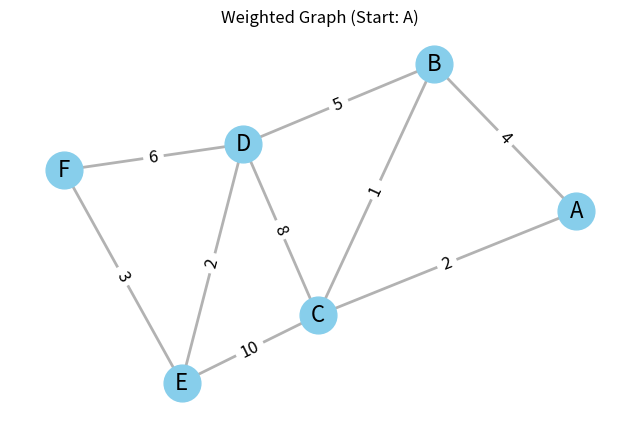

The script that saved this image:
import heapq
import networkx as nx
import matplotlib.pyplot as plt
from typing import Dict, List, Tuple


def dijkstra_algorithm(graph: nx.Graph, start: str) -> Dict[str, float]:
    """
    Implements Dijkstra's algorithm to find the shortest paths from
    starting node to all other nodes in a weighted graph using a binary heap.
    Returns a dictionary where keys are nodes and values are
    the shortest distances from the start node.
    """
    shortest_paths: Dict[str, float] = {vertex: float('infinity') for vertex in graph.nodes}
    shortest_paths[start] = 0

    priority_queue: List[Tuple[float, str]] = [(0, start)]
    while priority_queue:
        current_distance, current_vertex = heapq.heappop(priority_queue)
        if current_distance > shortest_paths[current_vertex]:
            continue

        for neighbor, attributes in graph[current_vertex].items():
            weight = attributes.get("weight", 1)
            distance = current_distance + weight
            if distance < shortest_paths[neighbor]:
                shortest_paths[neighbor] = distance
                heapq.heappush(priority_queue, (distance, neighbor))

    return shortest_paths


if __name__ == "__main__":
    G = nx.Graph()
    G.add_edge("A", "B", weight=4)
    G.add_edge("A", "C", weight=2)
    G.add_edge("B", "C", weight=1)
    G.add_edge("B", "D", weight=5)
    G.add_edge("C", "D", weight=8)
    G.add_edge("C", "E", weight=10)
    G.add_edge("D", "E", weight=2)
    G.add_edge("D", "F", weight=6)
    G.add_edge("E", "F", weight=3)

    start_node = "A"
    shortest_paths = dijkstra_algorithm(G, start_node)

    print(f"Shortest paths from node '{start_node}':")
    for node, distance in shortest_paths.items():
        print(f"To {node}: {distance}")

    pos = nx.spring_layout(G, seed=42)
    plt.figure(figsize=(8, 5))
    nx.draw_networkx_nodes(G, pos, node_size=700, node_color="skyblue")
    nx.draw_networkx_edges(G, pos, width=2, alpha=0.6, edge_color="gray")
    nx.draw_networkx_labels(G, pos, font_size=16, font_family="sans-serif")

    edge_labels = nx.get_edge_attributes(G, "weight")
    nx.draw_networkx_edge_labels(G, pos, edge_labels=edge_labels, font_size=12)

    plt.title(f"Weighted Graph (Start: {start_node})")
    plt.axis("off")
    plt.show()
